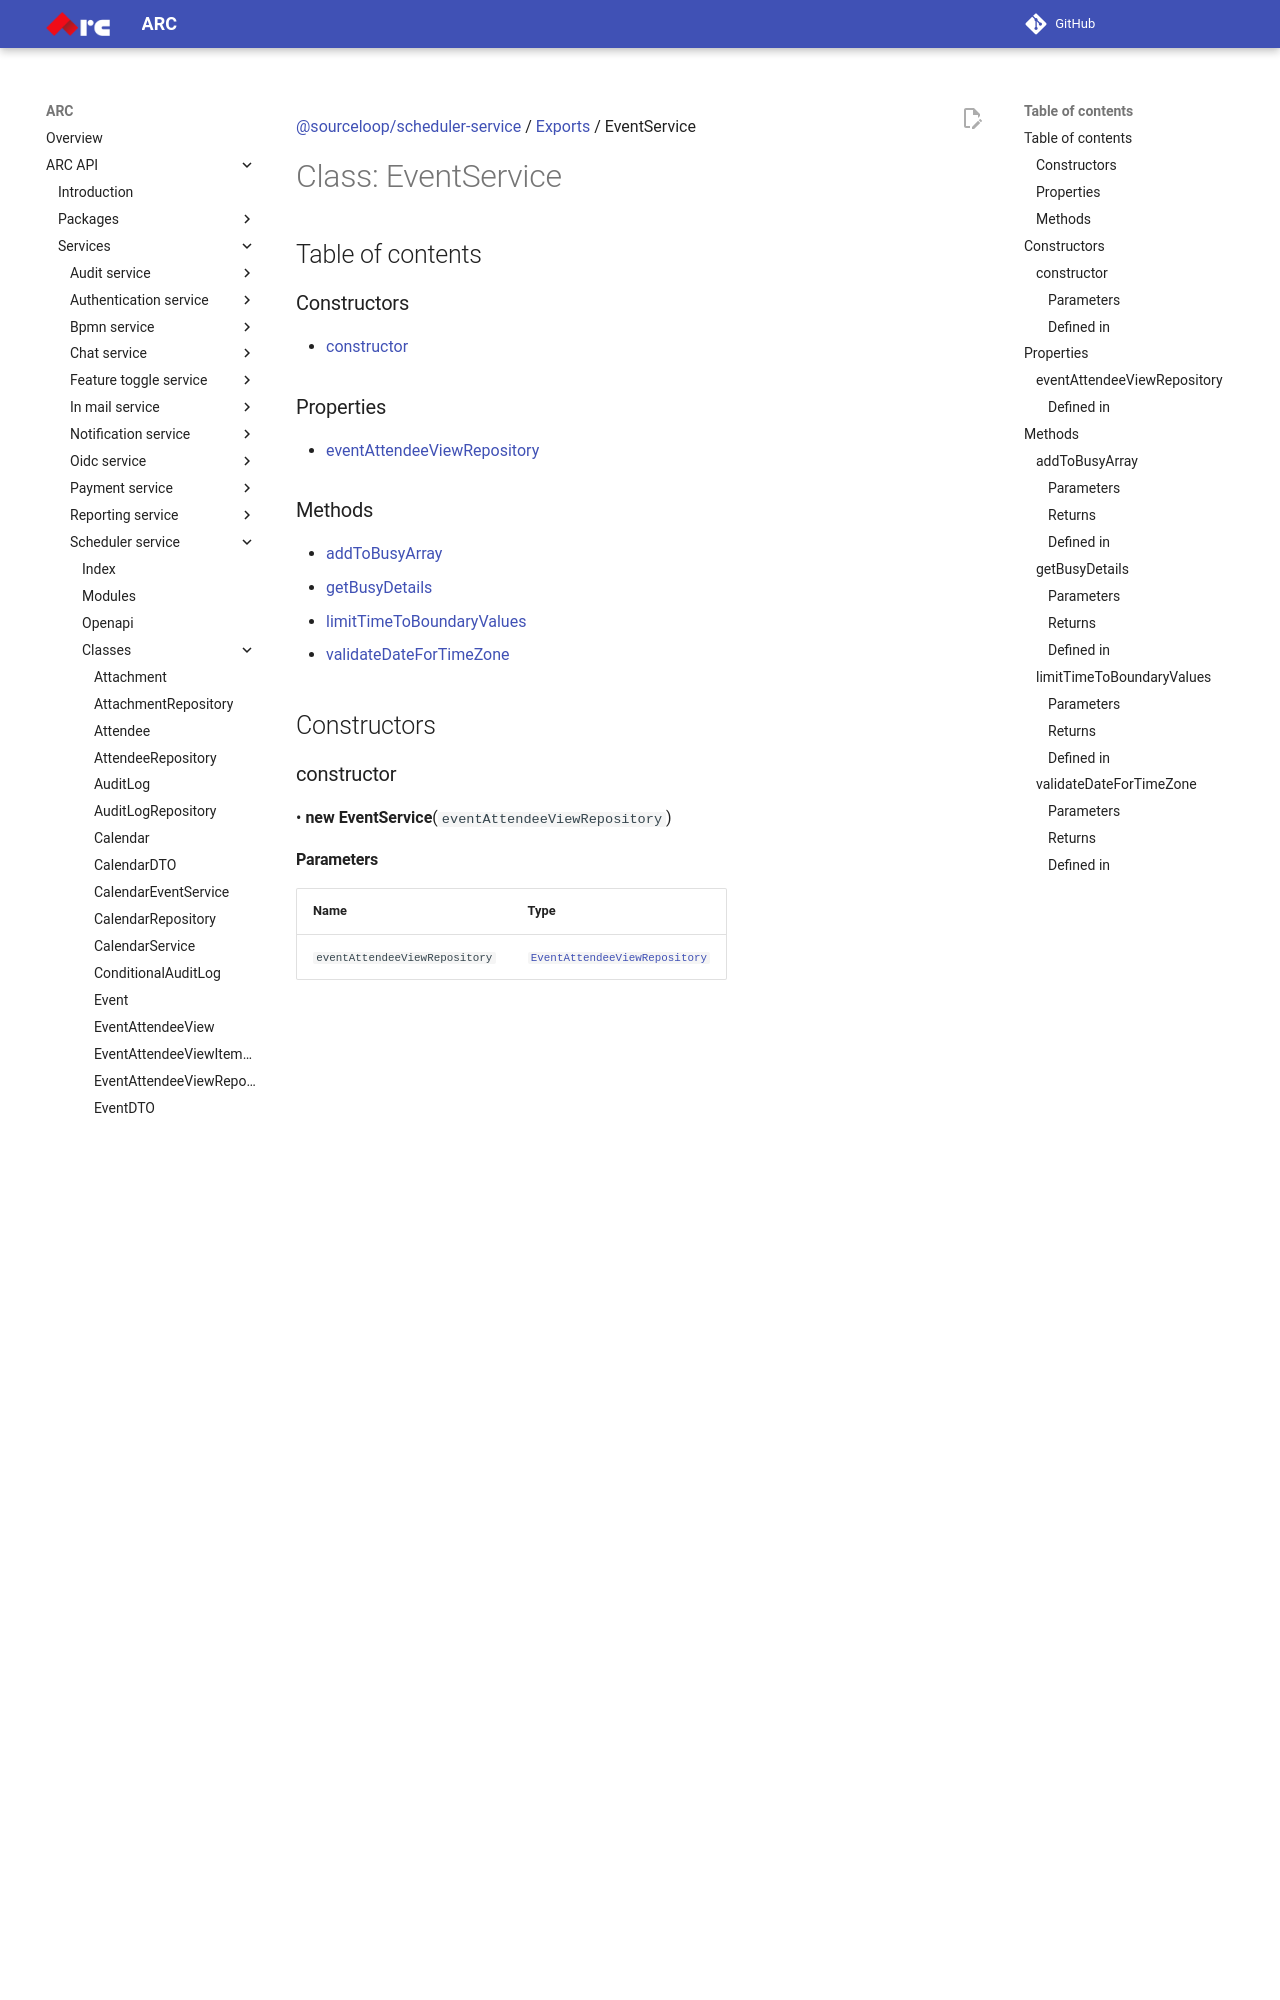

repository: sourcefuse/arc-docs · page: arc-api-docs/services/scheduler-service/classes/EventService/index.html · generator: mkdocs

[@sourceloop/scheduler-service](../README.md) / [Exports](../modules.md) / EventService

# Class: EventService

## Table of contents

### Constructors

- [constructor](EventService.md#constructor)

### Properties

- [eventAttendeeViewRepository](EventService.md#eventattendeeviewrepository)

### Methods

- [addToBusyArray](EventService.md#addtobusyarray)
- [getBusyDetails](EventService.md#getbusydetails)
- [limitTimeToBoundaryValues](EventService.md#limittimetoboundaryvalues)
- [validateDateForTimeZone](EventService.md#validatedatefortimezone)

## Constructors

### constructor

• **new EventService**(`eventAttendeeViewRepository`)

#### Parameters

| Name | Type |
| :------ | :------ |
| `eventAttendeeViewRepository` | [`EventAttendeeViewRepository`](EventAttendeeViewRepository.md) |

#### Defined in

[services/scheduler-service/src/services/event.service.ts:16](https://github.com/sourcefuse/loopback4-microservice-catalog/blob/eb9d4d57/services/scheduler-service/src/services/event.service.ts#L16)

## Properties

### eventAttendeeViewRepository

• **eventAttendeeViewRepository**: [`EventAttendeeViewRepository`](EventAttendeeViewRepository.md)

#### Defined in

[services/scheduler-service/src/services/event.service.ts:18](https://github.com/sourcefuse/loopback4-microservice-catalog/blob/eb9d4d57/services/scheduler-service/src/services/event.service.ts#L18)

## Methods

### addToBusyArray

▸ **addToBusyArray**(`busy`, `entityList`): [`IStartEndTime`](../interfaces/IStartEndTime.md)[]

#### Parameters

| Name | Type |
| :------ | :------ |
| `busy` | [`IStartEndTime`](../interfaces/IStartEndTime.md)[] |
| `entityList` | [`IStartEndTime`](../interfaces/IStartEndTime.md)[] |

#### Returns

[`IStartEndTime`](../interfaces/IStartEndTime.md)[]

#### Defined in

[services/scheduler-service/src/services/event.service.ts:102](https://github.com/sourcefuse/loopback4-microservice-catalog/blob/eb9d4d57/services/scheduler-service/src/services/event.service.ts#L102)

___
